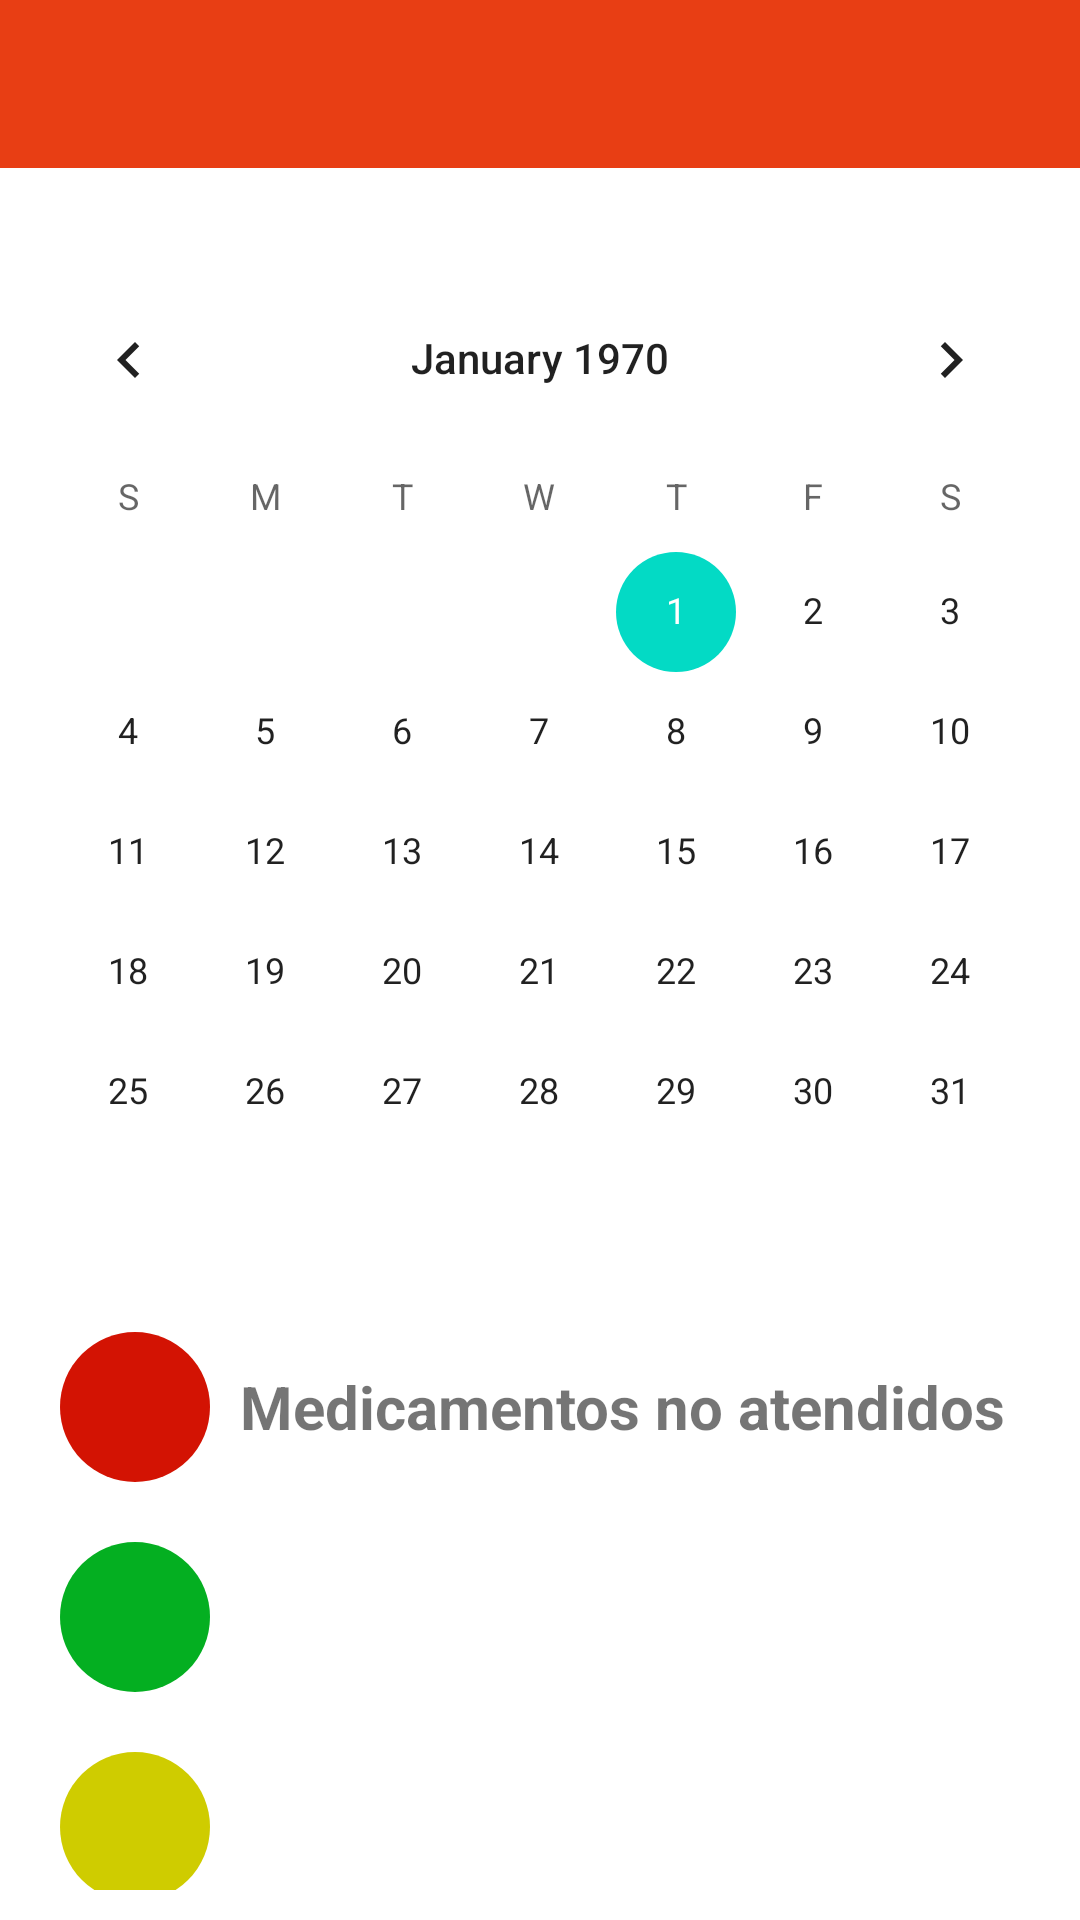

Layout XML and referenced resources for this Android screen:
<!-- AndroidManifest.xml: application theme Theme.MediAppFull -->
<!-- res/layout/activity_calendar.xml -->
<?xml version="1.0" encoding="utf-8"?>
<RelativeLayout xmlns:android="http://schemas.android.com/apk/res/android"
    xmlns:app="http://schemas.android.com/apk/res-auto"
    xmlns:tools="http://schemas.android.com/tools"
    android:layout_width="match_parent"
    android:layout_height="match_parent"
    tools:context=".CalendarActivity">

    <include
        android:id="@+id/toolbar1"
        layout="@layout/toolbar_bar"/>

    <CalendarView
        android:id="@+id/calendar"
        android:layout_width="match_parent"
        android:layout_height="wrap_content"
        android:layout_below="@id/toolbar1"
        android:layout_marginTop="30dp" />

    <LinearLayout
        android:layout_width="match_parent"
        android:layout_height="wrap_content"
        android:layout_below="@id/calendar"
        android:layout_margin="10dp"
        android:orientation="vertical">

        <LinearLayout
            android:layout_width="match_parent"
            android:layout_height="wrap_content"
            android:orientation="horizontal">

            <ImageButton
                android:layout_width="50dp"
                android:layout_height="50dp"
                android:layout_margin="10dp"
                android:background="@drawable/dotred"
                android:id="@+id/notAtended"/>

            <TextView
                android:layout_width="match_parent"
                android:layout_height="wrap_content"
                android:layout_gravity="center"
                android:text="Medicamentos no atendidos"
                android:textSize="20dp"
                android:textStyle="bold"/>

        </LinearLayout>

        <ImageButton
            android:layout_width="50dp"
            android:layout_height="50dp"
            android:layout_margin="10dp"
            android:background="@drawable/dotgreen" />

        <ImageButton
            android:layout_width="50dp"
            android:layout_height="50dp"
            android:layout_margin="10dp"
            android:background="@drawable/dotyellow" />

    </LinearLayout>

</RelativeLayout>
<!-- res/layout/toolbar_bar.xml (included above) -->
<?xml version="1.0" encoding="utf-8"?>
<androidx.appcompat.widget.Toolbar xmlns:android="http://schemas.android.com/apk/res/android"
    android:layout_width="match_parent"
    android:layout_height="wrap_content"
    xmlns:app="http://schemas.android.com/apk/res-auto"
    android:background="#E83E14"
    app:titleTextColor="#fff"
    style="@style/Base.ThemeOverlay.AppCompat.Dark.ActionBar"
    app:popupTheme="@style/menuStyle"
    android:id="@+id/toolbar1">

</androidx.appcompat.widget.Toolbar>
<!-- resources referenced by this layout -->
<resources>
  <!-- drawable dotgreen (drawable) -->
  <?xml version="1.0" encoding="utf-8"?>
  <layer-list xmlns:android="http://schemas.android.com/apk/res/android">
      <item>
          <shape android:shape="rectangle">
              <solid android:color="#04AF21"/>
              <corners android:radius="500dp" />
          </shape>
      </item>
  </layer-list>
  <!-- drawable dotred (drawable) -->
  <?xml version="1.0" encoding="utf-8"?>
  <layer-list xmlns:android="http://schemas.android.com/apk/res/android">
      <item>
          <shape android:shape="rectangle">
              <solid android:color="#D31303"/>
              <corners android:radius="500dp" />
          </shape>
      </item>
  </layer-list>
  <!-- drawable dotyellow (drawable) -->
  <?xml version="1.0" encoding="utf-8"?>
  <layer-list xmlns:android="http://schemas.android.com/apk/res/android">
      <item>
          <shape android:shape="rectangle">
              <solid android:color="#CFCC00"/>
              <corners android:radius="500dp" />
          </shape>
      </item>
  </layer-list>
  <style name="Theme.MediAppFull" parent="Theme.MaterialComponents.DayNight.NoActionBar">
          
          <item name="colorPrimary">@color/purple_500</item>
          <item name="colorPrimaryVariant">@color/purple_700</item>
          <item name="colorOnPrimary">@color/white</item>
          
          <item name="colorSecondary">@color/teal_200</item>
          <item name="colorSecondaryVariant">@color/teal_700</item>
          <item name="colorOnSecondary">@color/black</item>
          
          <item name="android:statusBarColor" tools:targetApi="l">?attr/colorPrimaryVariant</item>
          
      </style>
  <!-- not gathered from this repository: default colours our renderer supplied (Android Studio template values) -->
  <color name="purple_500">#FF6200EE</color>
  <color name="purple_700">#FF3700B3</color>
  <color name="teal_200">#FF03DAC5</color>
  <color name="teal_700">#FF018786</color>
  <color name="black">#FF000000</color>
  <color name="white">#FFFFFFFF</color>
</resources>
